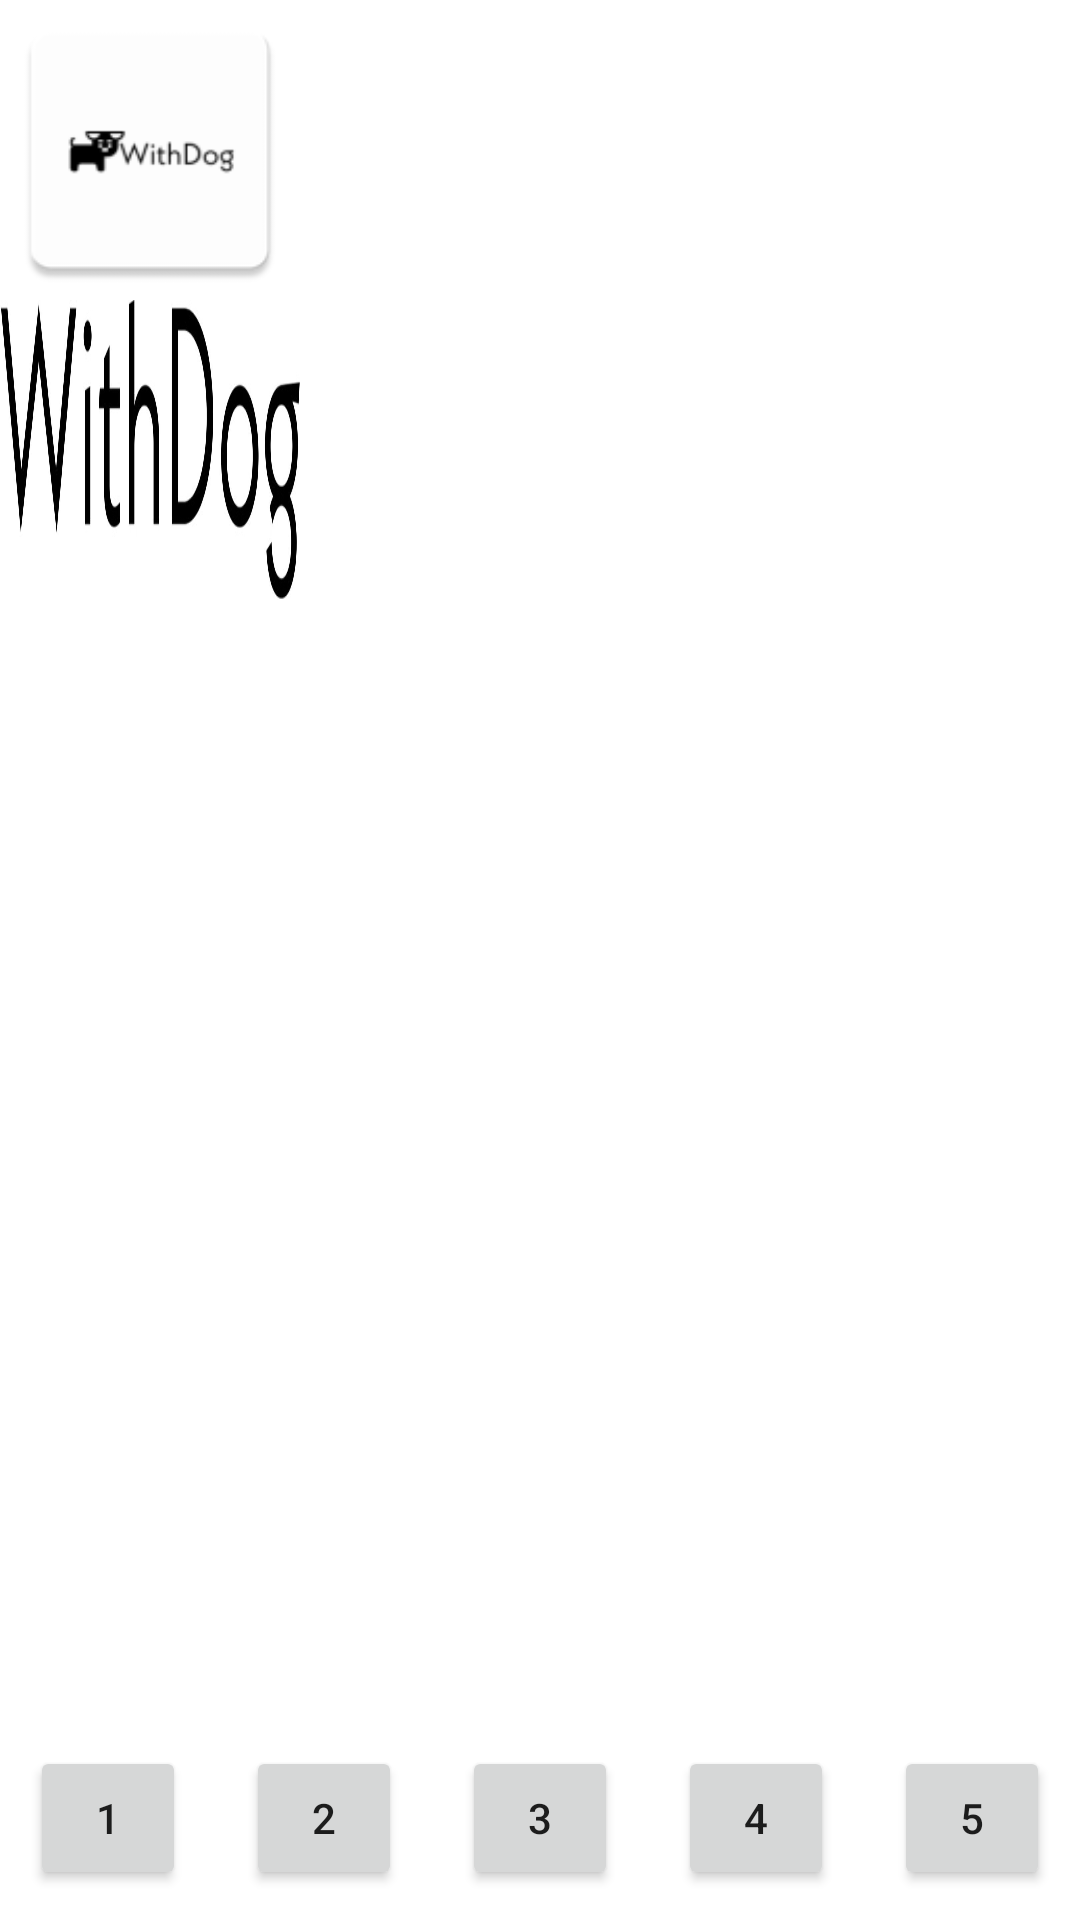

Reconstruct the res/layout file that produces this screen, plus the resources it refers to.
<!-- AndroidManifest.xml: application theme Theme.AppCompat.Light.NoActionBar -->
<!-- res/layout/activity_main.xml -->
<?xml version="1.0" encoding="utf-8"?>
<LinearLayout xmlns:android="http://schemas.android.com/apk/res/android"
    xmlns:app="http://schemas.android.com/apk/res-auto"
    xmlns:tools="http://schemas.android.com/tools"
    android:layout_width="match_parent"
    android:layout_height="match_parent"
    android:orientation="vertical"
    android:background="@color/white"
    tools:context=".MainActivity">

    <TextView
        android:id="@+id/textView"
        android:layout_width="100dp"
        android:layout_height="100dp"
        android:text=""
        android:background="@mipmap/ic_main"
        android:textSize="20sp"
        android:gravity="center"/>

    <ScrollView
        android:layout_width="match_parent"
        android:layout_height="match_parent"
        android:layout_weight="1"
        android:layout_gravity="center"
        android:id="@+id/scroll">

        <LinearLayout
            android:layout_width="wrap_content"
            android:layout_height="wrap_content"
            android:orientation="vertical">

            <ImageButton
                android:layout_width="100dp"
                android:layout_height="100dp"
                android:background="@drawable/logo"></ImageButton>
            <ListView
                android:layout_width="match_parent"
                android:layout_height="match_parent"></ListView>
        </LinearLayout>
    </ScrollView>

    //하단 고정
    <LinearLayout
        android:layout_width="match_parent"
        android:layout_height="wrap_content"
        android:orientation="horizontal">

        <Button
            android:layout_width="0dp"
            android:layout_height="wrap_content"
            android:layout_weight="1"
            android:layout_margin="10dp"
            android:text="1" />

        <Button
            android:layout_width="0dp"
            android:layout_height="wrap_content"
            android:layout_weight="1"
            android:layout_margin="10dp"
            android:text="2"  />
        <Button
            android:layout_width="0dp"
            android:layout_height="wrap_content"
            android:layout_weight="1"
            android:layout_margin="10dp"
            android:text="3"  />
        <Button
            android:layout_width="0dp"
            android:layout_height="wrap_content"
            android:layout_weight="1"
            android:layout_margin="10dp"
            android:text="4"  />
        <Button
            android:layout_width="0dp"
            android:layout_height="wrap_content"
            android:layout_weight="1"
            android:layout_margin="10dp"
            android:text="5"  />

    </LinearLayout>
</LinearLayout>
<!-- resources referenced by this layout -->
<resources>
  <!-- drawable logo: jpg bitmap (drawable, 48857 bytes) -->
  <!-- mipmap ic_main: png bitmap (mipmap-hdpi, 1487 bytes) -->
  <!-- not gathered from this repository: default colours our renderer supplied (Android Studio template values) -->
  <color name="white">#FFFFFFFF</color>
</resources>
